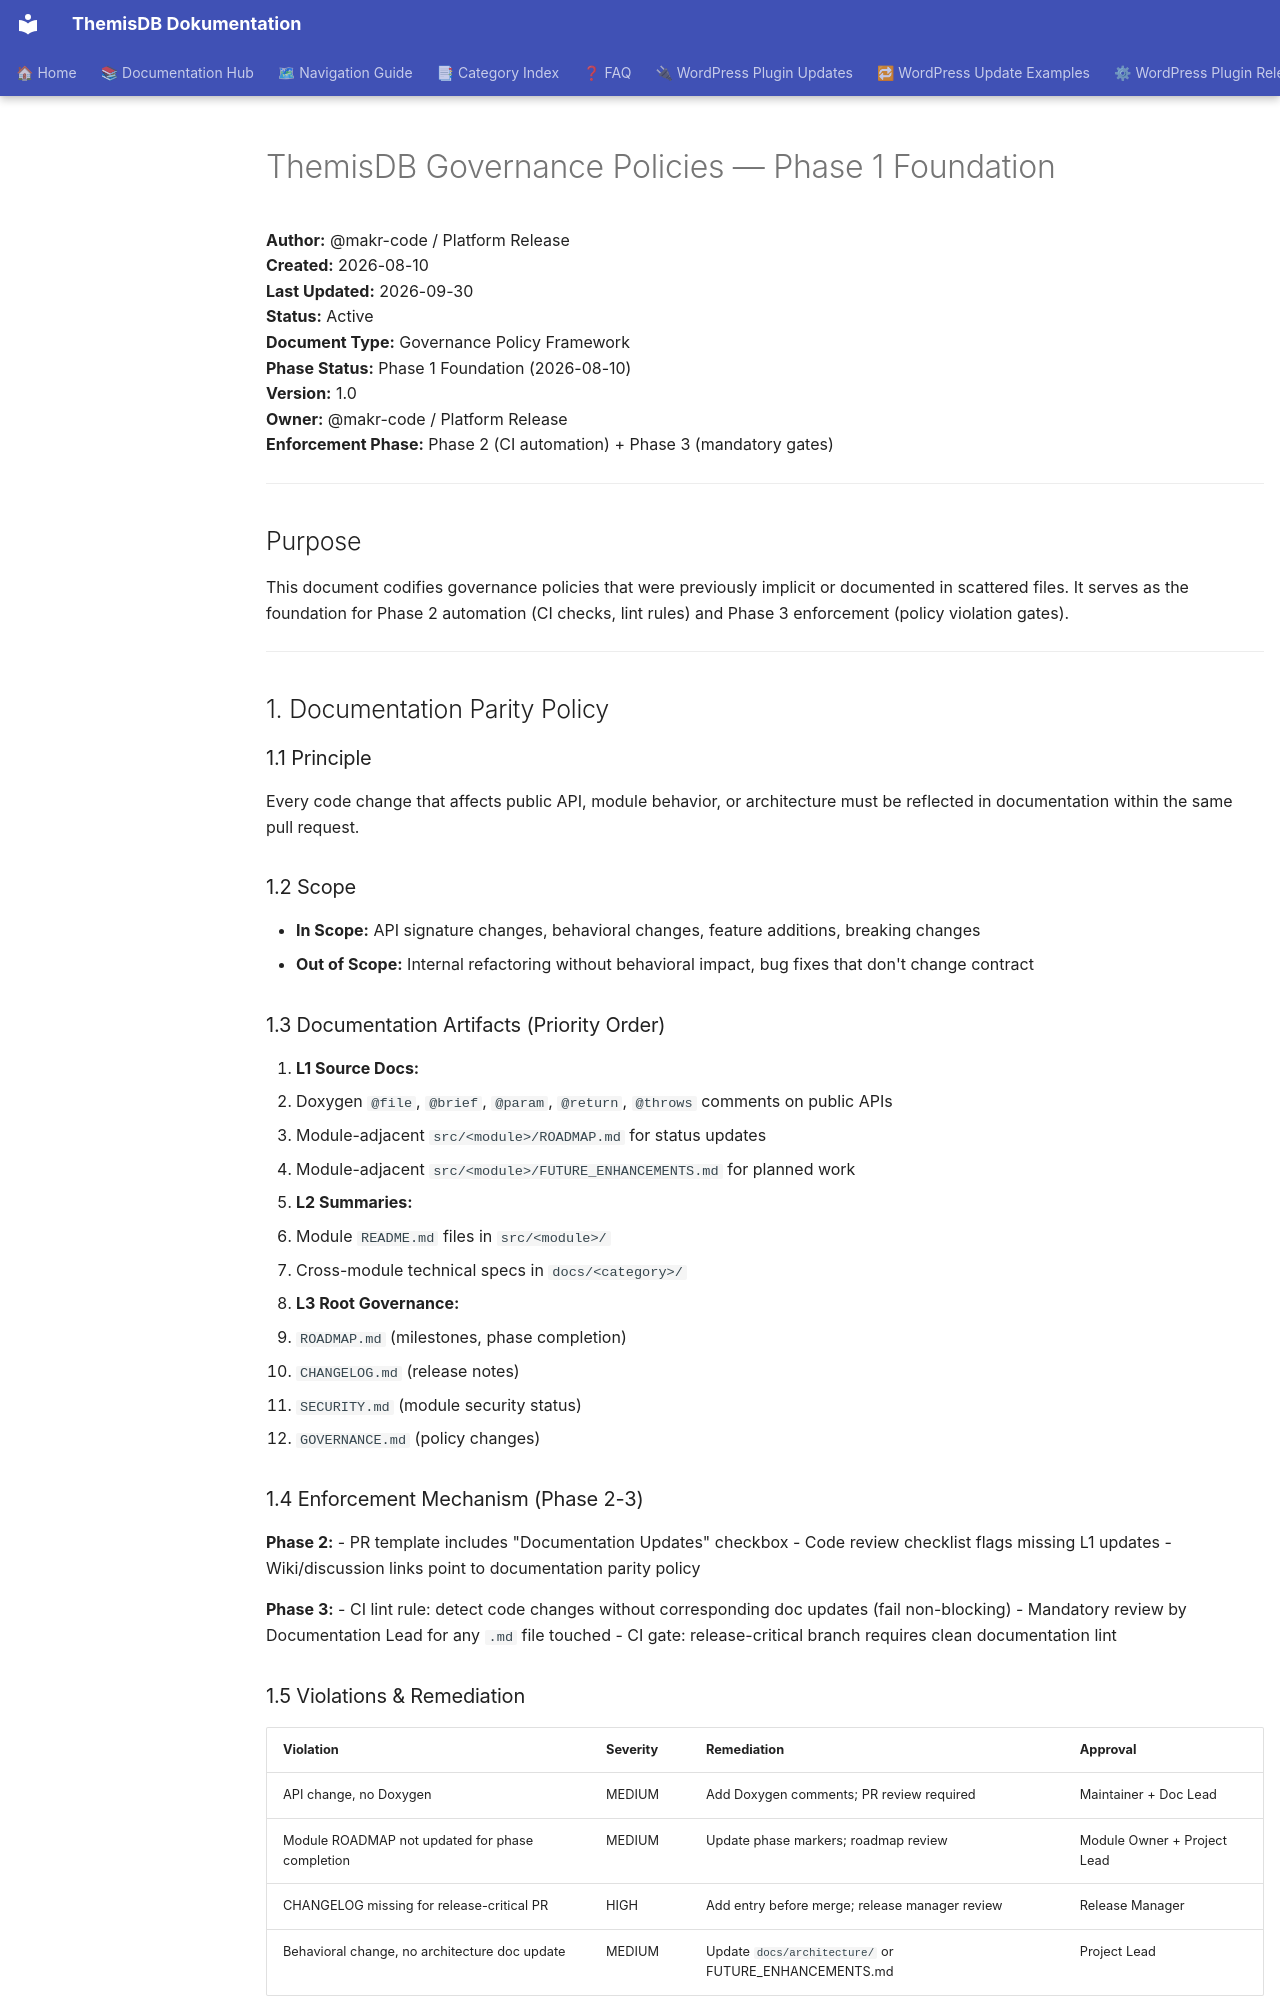

repository: makr-code/ThemisDB · page: governance/GOVERNANCE_POLICIES_PHASE1/index.html · generator: mkdocs

# ThemisDB Governance Policies — Phase 1 Foundation

**Author:** @makr-code / Platform Release  
**Created:** 2026-08-10  
**Last Updated:** 2026-09-30  
**Status:** Active  
**Document Type:** Governance Policy Framework  
**Phase Status:** Phase 1 Foundation (2026-08-10)  
**Version:** 1.0  
**Owner:** @makr-code / Platform Release  
**Enforcement Phase:** Phase 2 (CI automation) + Phase 3 (mandatory gates)

---

## Purpose

This document codifies governance policies that were previously implicit or documented in scattered files. It serves as the foundation for Phase 2 automation (CI checks, lint rules) and Phase 3 enforcement (policy violation gates).

---

## 1. Documentation Parity Policy

### 1.1 Principle

Every code change that affects public API, module behavior, or architecture must be reflected in documentation within the same pull request.

### 1.2 Scope

- **In Scope:** API signature changes, behavioral changes, feature additions, breaking changes
- **Out of Scope:** Internal refactoring without behavioral impact, bug fixes that don't change contract

### 1.3 Documentation Artifacts (Priority Order)

1. **L1 Source Docs:**
   - Doxygen `@file`, `@brief`, `@param`, `@return`, `@throws` comments on public APIs
   - Module-adjacent `src/<module>/ROADMAP.md` for status updates
   - Module-adjacent `src/<module>/FUTURE_ENHANCEMENTS.md` for planned work

2. **L2 Summaries:**
   - Module `README.md` files in `src/<module>/`
   - Cross-module technical specs in `docs/<category>/`

3. **L3 Root Governance:**
   - `ROADMAP.md` (milestones, phase completion)
   - `CHANGELOG.md` (release notes)
   - `SECURITY.md` (module security status)
   - `GOVERNANCE.md` (policy changes)

### 1.4 Enforcement Mechanism (Phase 2-3)

**Phase 2:**
- PR template includes "Documentation Updates" checkbox
- Code review checklist flags missing L1 updates
- Wiki/discussion links point to documentation parity policy

**Phase 3:**
- CI lint rule: detect code changes without corresponding doc updates (fail non-blocking)
- Mandatory review by Documentation Lead for any `.md` file touched
- CI gate: release-critical branch requires clean documentation lint

### 1.5 Violations & Remediation

| Violation | Severity | Remediation | Approval |
|-----------|----------|------------|----------|
| API change, no Doxygen | MEDIUM | Add Doxygen comments; PR review required | Maintainer + Doc Lead |
| Module ROADMAP not updated for phase completion | MEDIUM | Update phase markers; roadmap review | Module Owner + Project Lead |
| CHANGELOG missing for release-critical PR | HIGH | Add entry before merge; release manager review | Release Manager |
| Behavioral change, no architecture doc update | MEDIUM | Update `docs/architecture/` or FUTURE_ENHANCEMENTS.md | Project Lead |

---

## 2. Branch Governance Enforcement Policy

### 2.1 Canonical Branch Names

**Permanent canonical branches (only):**
- `develop` (working branch, all phases of work)
- `community` (release lane for open-source builds)
- `minimal` (release lane for minimal feature set)
- `enterprise` (release lane for enterprise features)
- `hyperscaler` (release lane for hyperscaler-grade performance)
- `military` (release lane for government/military features)

**Legacy names (DEPRECATED - must not be used in new workflows):**
- ❌ `main` → replaced by `community`
- ❌ `millitary` (misspelling) → replaced by `military`
